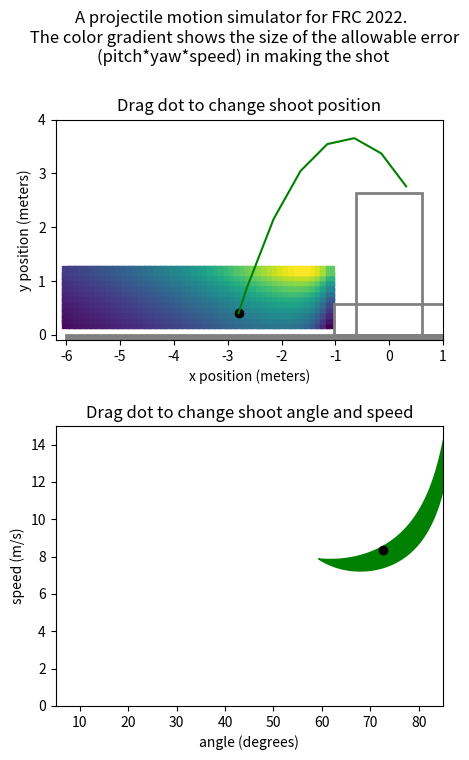

Here is the Python script that generated this plot:
from numpy import sqrt, cos, tan, sin, radians, degrees, pi, arctan2
import matplotlib.patches as mpatches
from scipy.optimize import fsolve
from scipy.integrate import quad
import matplotlib.pyplot as plt
import numpy as np
from scipy.integrate import solve_ivp



g = 9.81
rim_width = 1.2192 #4ft
rim_height = 2.64
cargo_radius = 0.2413/2

def get_speed_func(startpt, endpt):
    x0, y0 = startpt
    x1, y1 = endpt
    return lambda a: sqrt(0.5*g / (y0-y1 + (x1-x0)*tan(a))) * (x1-x0)/cos(a) # not squared

def get_speed_func_squared(startpt, endpt):
    x0, y0 = startpt
    x1, y1 = endpt
    return lambda a: (0.5*g / (y0-y1 + (x1-x0)*tan(a))) * ((x1-x0)/cos(a))**2 #squared in case domain error

def get_ang_speed_space(xpos, ypos, doShow=False):

    f_far_squared = get_speed_func_squared((xpos, ypos), (rim_width/2, rim_height))
    f_near_squared = get_speed_func_squared((xpos, ypos), (-rim_width/2, rim_height))
    f_squared_diff = lambda a: f_far_squared(a) - f_near_squared(a)
    intersection = fsolve(f_squared_diff, radians(85))[0]

    ang_lower_bound = max(intersection, radians(5))
    ang_upper_bound = radians(85)

    f_far = lambda a: sqrt(f_far_squared(a))
    f_near = lambda a: sqrt(f_near_squared(a))
    f_diff = lambda a: f_far(a) - f_near(a)
    area, error = quad(f_diff, ang_lower_bound, ang_upper_bound)

    angles = np.linspace(degrees(ang_lower_bound), degrees(ang_upper_bound), num=50)
    lower_bound_pts = np.vectorize(f_near)(radians(angles))
    upper_bound_pts = np.vectorize(f_far)(radians(angles))

    if doShow:
        print(f'intersection at angle = {degrees(intersection)} degrees')
        print(f'integrating from {ang_lower_bound} to {ang_upper_bound} radians')
        print(f'{area} area')
        plt.figure()
        plt.fill_between(angles, lower_bound_pts, upper_bound_pts)
        plt.xlabel("angle (degrees)")
        plt.ylabel("speed (m/s)")
        plt.xlim([5, 85])
        plt.ylim([0, 15])

    return area, angles, lower_bound_pts, upper_bound_pts

def flight_model(t, s):
    x, vx, y, vy = s
    dx = vx
    dvx = 0
    dy = vy
    dvy = -9.8
    return [dx, dvx, dy, dvy]

def hit_ground(t, s):
    x, vx, y, vy = s
    return y
hit_ground.terminal = True

def hit_rim(t, s):
    x, vx, y, vy = s
    dist_to_rim = min(x - -rim_width/2, -(y - rim_height)) #positive if cargo is down and to the right of closest rim
    return dist_to_rim + cargo_radius
hit_rim.terminal = True

def passed_rim(t, s):
    x, vx, y, vy = s
    return x - rim_width/2
passed_rim.terminal = True

def try_shot(s0):
    t_span = (0, 5.0)
    solution = solve_ivp(flight_model, t_span, s0, events=[hit_ground, hit_rim, passed_rim], max_step=0.2)

    result = 0 #default is success
    if(solution.y[0][-1] < -rim_width/2):
        result = -1 #undershot
    elif(solution.y[0][-1] > rim_width/2 - cargo_radius):
        result = 1 #overshot

    return result, solution.y[0, :], solution.y[2, :]


x_range = np.arange(-6, -1, 0.1)
y_range = np.arange(0.2, 1.25, 0.1)

area_grid = np.zeros((x_range.size, y_range.size))

for xi in range(x_range.size):
    for yi in range(y_range.size):
        area, angles, lower_bound_pts, upper_bound_pts = get_ang_speed_space(x_range[xi], y_range[yi], doShow=False)
        area_grid[xi][yi] = area * arctan2(rim_width, abs(x_range[xi]))
    # print(x_range[xi])

X, Y = np.meshgrid(x_range, y_range)
mesh_color = area_grid.T

fig, (ax1, ax2) = plt.subplots(2, figsize=(5, 8))
fig.suptitle('A projectile motion simulator for FRC 2022. \n The color gradient shows the size of the allowable error (pitch*yaw*speed) in making the shot', wrap=True)

shoot_state = [-2.8, 2.5, 0.4, 8]

result, traj_x, traj_y = try_shot(shoot_state)
traj = [traj_x, traj_y]


def repaint_ax1():
    ax1.clear()
    ax1.scatter(X, Y, c=mesh_color, marker='s')
    ax1.set_xlim([-6.2, 1])
    ax1.set_ylim([-0.1, 4])
    ax1.set(xlabel='x position (meters)', ylabel='y position (meters)')

    left, bottom, width, height = (-rim_width/2, 0, rim_width, rim_height)
    ax1.add_patch(mpatches.Rectangle((left,bottom), width, height, fill=False, color="gray", linewidth=2))
    ax1.add_patch(mpatches.Rectangle((-(2.72/2-0.34), 0), 2.72-2*0.34, 0.57, fill=False, color="gray", linewidth=2))
    ax1.add_patch(mpatches.Rectangle((-6, -0.5), 7, 0.5, fill=True, color="gray", linewidth=2))
    ax1.set_aspect('equal', adjustable='box')
    ax1.set_title("Drag dot to change shoot position")


    result, traj[0], traj[1] = try_shot(shoot_state)
    color_str = 'red'
    if result == 0:
        color_str = 'green'
    ax1.plot(traj[0], traj[1], color_str)
    ax1.scatter(shoot_state[0], shoot_state[2], c='black')


def repaint_ax2():
    ax2.clear()
    area, angles, lower_bound_pts, upper_bound_pts = get_ang_speed_space(shoot_state[0], shoot_state[2], doShow=False)
    ax2.fill_between(angles, lower_bound_pts, upper_bound_pts, color='green')
    ax2.set(xlabel="angle (degrees)", ylabel="speed (m/s)")
    ax2.set_xlim([5, 85])
    ax2.set_ylim([0, 15])
    ax2.set_title("Drag dot to change shoot angle and speed")

    vx = shoot_state[1]
    vy = shoot_state[3]
    ax2.scatter(degrees(arctan2(vy, vx)), (vx**2 + vy**2)**0.5, c='black')



def onHover(event):
    if event.button == 1: 
        ix, iy = event.xdata, event.ydata

        if event.inaxes is ax1 and -6 < ix < -1 and 0.2 < iy < 1.25:

            shoot_state[0] = ix
            shoot_state[2] = iy
            
            repaint_ax1()
            repaint_ax2()
            plt.draw()

        if event.inaxes is ax2:

            angle = radians(ix)
            speed = iy

            shoot_state[1] = speed * cos(angle)
            shoot_state[3] = speed * sin(angle)

            repaint_ax1()

            repaint_ax2()

            plt.draw()




repaint_ax1()
repaint_ax2()

fig.canvas.mpl_connect('motion_notify_event', onHover)
plt.show()
plt.draw()


